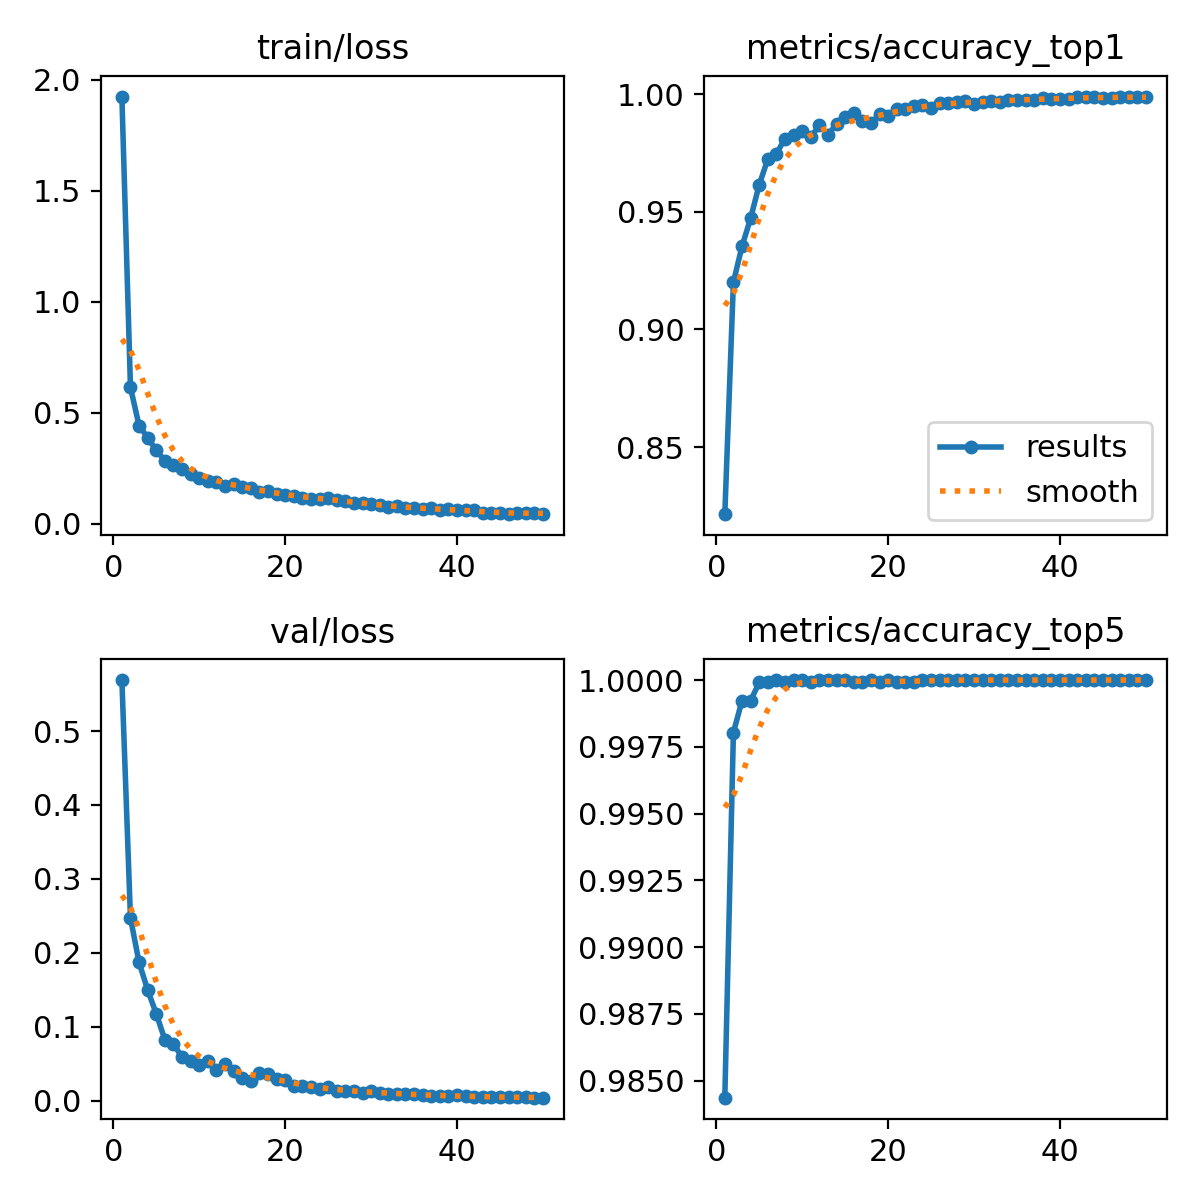

Values plotted in this chart, from the file beside it:
epoch, time, train/loss, metrics/accuracy_top1, metrics/accuracy_top5, val/loss, lr/pg0, lr/pg1, lr/pg2
1, 12.34, 1.924, 0.8215, 0.9844, 0.569, 0.0001744, 0.0001744, 0.0001744
2, 21.32, 0.6134, 0.9201, 0.998, 0.247, 0.0003428, 0.0003428, 0.0003428
3, 31.38, 0.4414, 0.9354, 0.9992, 0.1868, 0.0005043, 0.0005043, 0.0005043
4, 41.47, 0.3871, 0.9473, 0.9992, 0.1496, 0.0004948, 0.0004948, 0.0004948
5, 51.42, 0.3296, 0.9615, 0.9999, 0.1174, 0.0004843, 0.0004843, 0.0004843
6, 61.51, 0.284, 0.9724, 0.9999, 0.08245, 0.0004739, 0.0004739, 0.0004739
7, 72.35, 0.2645, 0.9747, 1, 0.07673, 0.0004635, 0.0004635, 0.0004635
8, 81.81, 0.2469, 0.9812, 0.9999, 0.05859, 0.0004531, 0.0004531, 0.0004531
9, 90.88, 0.2235, 0.9827, 1, 0.05322, 0.0004427, 0.0004427, 0.0004427
10, 99.82, 0.2051, 0.9843, 1, 0.04873, 0.0004323, 0.0004323, 0.0004323
11, 112, 0.1927, 0.9818, 0.9999, 0.05374, 0.0004219, 0.0004219, 0.0004219
12, 121.4, 0.1872, 0.9868, 1, 0.04123, 0.0004114, 0.0004114, 0.0004114
13, 130.2, 0.1714, 0.9827, 1, 0.04989, 0.000401, 0.000401, 0.000401
14, 139.6, 0.1792, 0.9874, 1, 0.03934, 0.0003906, 0.0003906, 0.0003906
15, 150.8, 0.1666, 0.9903, 1, 0.03101, 0.0003802, 0.0003802, 0.0003802
16, 160.5, 0.1587, 0.992, 0.9999, 0.02666, 0.0003698, 0.0003698, 0.0003698
17, 171, 0.1412, 0.9886, 0.9999, 0.03781, 0.0003594, 0.0003594, 0.0003594
18, 179.5, 0.1487, 0.9876, 1, 0.03617, 0.0003489, 0.0003489, 0.0003489
19, 189.2, 0.1339, 0.9915, 0.9999, 0.02914, 0.0003385, 0.0003385, 0.0003385
20, 199.2, 0.1296, 0.9907, 1, 0.02814, 0.0003281, 0.0003281, 0.0003281
21, 209.2, 0.1257, 0.9939, 0.9999, 0.01961, 0.0003177, 0.0003177, 0.0003177
22, 219.2, 0.1137, 0.9939, 0.9999, 0.01973, 0.0003073, 0.0003073, 0.0003073
23, 229.1, 0.1096, 0.9952, 0.9999, 0.01793, 0.0002969, 0.0002969, 0.0002969
24, 239, 0.1123, 0.9954, 1, 0.01518, 0.0002865, 0.0002865, 0.0002865
25, 249, 0.1169, 0.9944, 1, 0.01803, 0.000276, 0.000276, 0.000276
26, 259.3, 0.1081, 0.9964, 1, 0.01265, 0.0002656, 0.0002656, 0.0002656
27, 269.8, 0.1017, 0.9963, 1, 0.01262, 0.0002552, 0.0002552, 0.0002552
28, 281.6, 0.09274, 0.9968, 1, 0.01287, 0.0002448, 0.0002448, 0.0002448
29, 291.6, 0.09193, 0.9971, 1, 0.01041, 0.0002344, 0.0002344, 0.0002344
30, 300.1, 0.0883, 0.9958, 1, 0.01289, 0.000224, 0.000224, 0.000224
31, 309.3, 0.08453, 0.9969, 1, 0.01084, 0.0002136, 0.0002136, 0.0002136
32, 319, 0.07622, 0.9972, 1, 0.00916, 0.0002031, 0.0002031, 0.0002031
33, 328.6, 0.07724, 0.9969, 1, 0.00944, 0.0001927, 0.0001927, 0.0001927
34, 338, 0.06893, 0.9976, 1, 0.00897, 0.0001823, 0.0001823, 0.0001823
35, 347.5, 0.07083, 0.9977, 1, 0.00878, 0.0001719, 0.0001719, 0.0001719
36, 357.1, 0.06715, 0.9978, 1, 0.00766, 0.0001615, 0.0001615, 0.0001615
37, 367, 0.07018, 0.9977, 1, 0.00596, 0.0001511, 0.0001511, 0.0001511
38, 381.8, 0.06217, 0.9984, 1, 0.00569, 0.0001407, 0.0001407, 0.0001407
39, 409.5, 0.06453, 0.998, 1, 0.00614, 0.0001302, 0.0001302, 0.0001302
40, 424.5, 0.06204, 0.9979, 1, 0.00714, 0.0001198, 0.0001198, 0.0001198
41, 474.9, 0.05935, 0.9981, 1, 0.00633, 0.0001094, 0.0001094, 0.0001094
42, 484.7, 0.0592, 0.9987, 1, 0.00515, 9.89932e-05, 9.89932e-05, 9.89932e-05
43, 494.4, 0.0493, 0.9988, 1, 0.00462, 8.85784e-05, 8.85784e-05, 8.85784e-05
44, 504.1, 0.04915, 0.9991, 1, 0.00451, 7.81636e-05, 7.81636e-05, 7.81636e-05
45, 513.8, 0.04841, 0.9984, 1, 0.005, 6.77488e-05, 6.77488e-05, 6.77488e-05
46, 523.4, 0.04235, 0.9986, 1, 0.00439, 5.7334e-05, 5.7334e-05, 5.7334e-05
47, 533.2, 0.04652, 0.9987, 1, 0.00423, 4.69192e-05, 4.69192e-05, 4.69192e-05
48, 542.9, 0.04849, 0.9987, 1, 0.0043, 3.65044e-05, 3.65044e-05, 3.65044e-05
49, 552.7, 0.04706, 0.9989, 1, 0.00395, 2.60896e-05, 2.60896e-05, 2.60896e-05
50, 562.4, 0.04308, 0.9989, 1, 0.00387, 1.56748e-05, 1.56748e-05, 1.56748e-05
